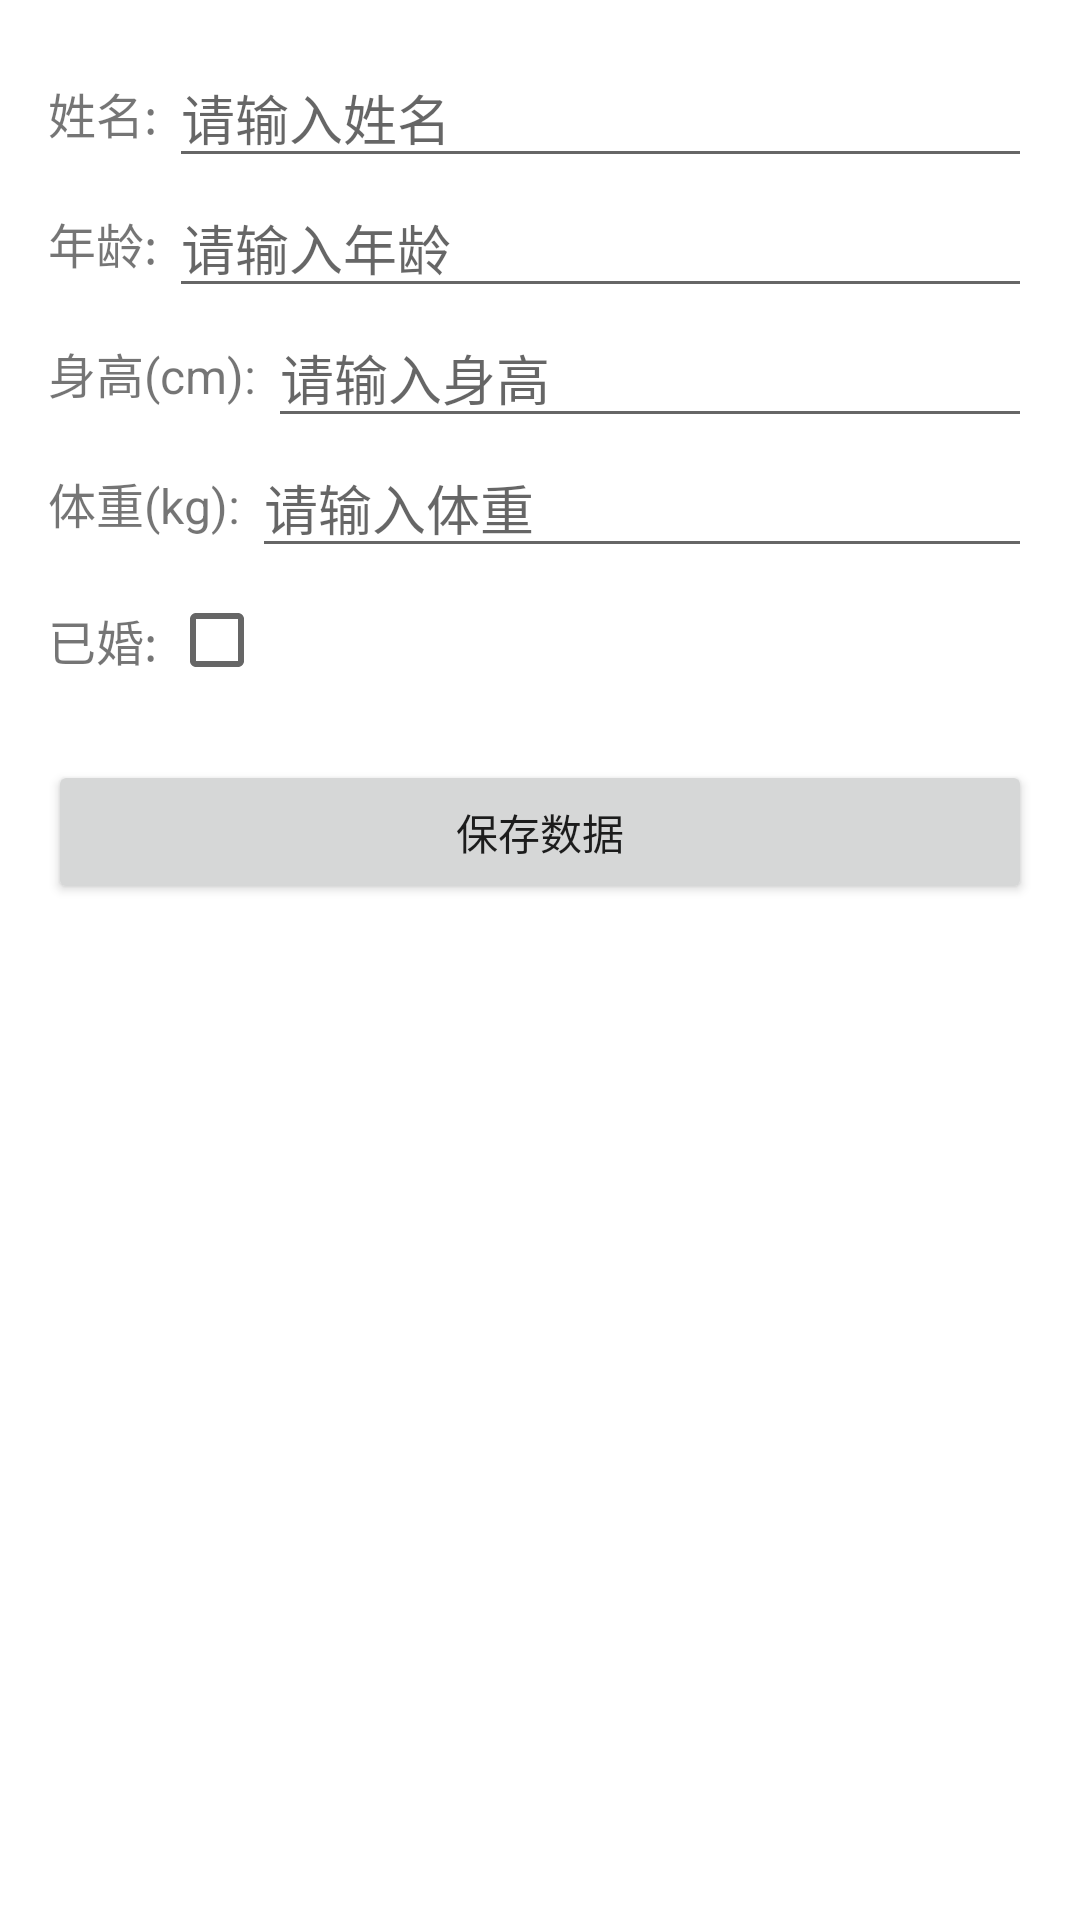

Write the Android layout XML for this screen, with the resource values it uses.
<!-- AndroidManifest.xml: application theme Theme.NAD -->
<!-- res/layout/activity_shared_read.xml -->
<LinearLayout
    xmlns:android="http://schemas.android.com/apk/res/android"
    android:layout_width="match_parent"
    android:layout_height="wrap_content"
    android:orientation="vertical"
    android:padding="16dp">

    
    <LinearLayout
        android:layout_width="match_parent"
        android:layout_height="wrap_content"
        android:orientation="horizontal"
        android:gravity="center_vertical">

        <TextView
            android:layout_width="wrap_content"
            android:layout_height="wrap_content"
            android:text="姓名: "
            android:textSize="16sp"/>

        <EditText
            android:id="@+id/editTextName"
            android:layout_width="match_parent"
            android:layout_height="wrap_content"
            android:hint="请输入姓名"/>
    </LinearLayout>

    
    <LinearLayout
        android:layout_width="match_parent"
        android:layout_height="wrap_content"
        android:orientation="horizontal"
        android:gravity="center_vertical">

        <TextView
            android:layout_width="wrap_content"
            android:layout_height="wrap_content"
            android:text="年龄: "
            android:textSize="16sp"/>

        <EditText
            android:id="@+id/editTextAge"
            android:layout_width="match_parent"
            android:layout_height="wrap_content"
            android:hint="请输入年龄"
            android:inputType="number"/>
    </LinearLayout>

    
    <LinearLayout
        android:layout_width="match_parent"
        android:layout_height="wrap_content"
        android:orientation="horizontal"
        android:gravity="center_vertical">

        <TextView
            android:layout_width="wrap_content"
            android:layout_height="wrap_content"
            android:text="身高(cm): "
            android:textSize="16sp"/>

        <EditText
            android:id="@+id/editTextHeight"
            android:layout_width="match_parent"
            android:layout_height="wrap_content"
            android:hint="请输入身高"
            android:inputType="numberDecimal"/>
    </LinearLayout>

    
    <LinearLayout
        android:layout_width="match_parent"
        android:layout_height="wrap_content"
        android:orientation="horizontal"
        android:gravity="center_vertical">

        <TextView
            android:layout_width="wrap_content"
            android:layout_height="wrap_content"
            android:text="体重(kg): "
            android:textSize="16sp"/>

        <EditText
            android:id="@+id/editTextWeight"
            android:layout_width="match_parent"
            android:layout_height="wrap_content"
            android:hint="请输入体重"
            android:inputType="numberDecimal"/>
    </LinearLayout>

    
    <LinearLayout
        android:layout_width="match_parent"
        android:layout_height="wrap_content"
        android:orientation="horizontal"
        android:gravity="center_vertical">

        <TextView
            android:layout_width="wrap_content"
            android:layout_height="wrap_content"
            android:text="已婚: "
            android:textSize="16sp"/>

        <CheckBox
            android:id="@+id/checkBoxMarried"
            android:layout_width="wrap_content"
            android:layout_height="wrap_content"/>
    </LinearLayout>

    <Button
        android:id="@+id/buttonSave"
        android:layout_width="match_parent"
        android:layout_height="wrap_content"
        android:text="保存数据"
        android:layout_marginTop="16dp"/>



</LinearLayout>
<!-- resources referenced by this layout -->
<resources>
  <style name="Theme.NAD" parent="Theme.MaterialComponents.DayNight.DarkActionBar">
          
          <item name="colorPrimary">@color/purple_500</item>
          <item name="colorPrimaryVariant">@color/purple_700</item>
          <item name="colorOnPrimary">@color/white</item>
          
          <item name="colorSecondary">@color/teal_200</item>
          <item name="colorSecondaryVariant">@color/teal_700</item>
          <item name="colorOnSecondary">@color/black</item>
          
          <item name="android:statusBarColor">?attr/colorPrimaryVariant</item>
          
      </style>
  <!-- not gathered from this repository: default colours our renderer supplied (Android Studio template values) -->
  <color name="purple_500">#FF6200EE</color>
  <color name="purple_700">#FF3700B3</color>
  <color name="teal_200">#FF03DAC5</color>
  <color name="teal_700">#FF018786</color>
  <color name="black">#FF000000</color>
  <color name="white">#FFFFFFFF</color>
</resources>
